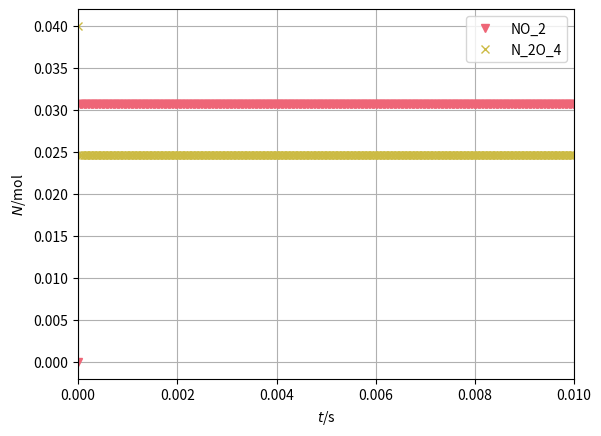

This chart was generated by the following Python code:
from matplotlib.pyplot import *
from numpy import *
from numpy.linalg import norm
from numpy import array as vector
import matplotlib.pyplot as plt
### Time integration of dimerization-dissociation reaction
## Coordinates (t)

## Constants
V = 0.001   # m**3: volume
C1 = 4.2e5  # m^3/(mol*s): factor  2NO2 -> N2O4
C2 = 1.6e7  # 1/s: factor  N2O4 -> 2NO2

## Initial conditions
t = 0          # s: time
N_NO2 = 0.00   # mol: amount NO2
N_N2O4 = 0.04  # mol: amount N2O4

## Boundary conditions
J_NO2 = 0   # mol/s: influx of NO2
J_N2O4 = 0  # mol/s: influx of N2O4

## Time-iteration parameters
## uncomment these for longer time integration
t1 = 0.01  # s: final time
dt = 1e-8  # s: time step
## uncomment these for shorter time integration
# t1 = 2e-7   # s: final time
# dt = 1e-10  # s: time step #@

## Plotting
dtplot = t1/360  # time interval between plots
tplot = dtplot   # time for next plot
figure
plot(t, N_NO2, 'v', color = '#EE6677')
plot(t, N_N2O4, 'x', color = '#CCBB44')
legend(['NO_2', 'N_2O_4'])
xlim([0, t1])
xlabel('${\it t}$/s'); ylabel('${\it N}$/mol')
grid(True) #@

## Numerical time integration
while t < t1:
  ## constitutive relations: rates of conversion
  xidot1 = C1 * (N_NO2)**2 / V
  xidot2 = C2 * N_N2O4
  ## constitutive relations: rates of formation (supplies)
  R_NO2 = -2 * xidot1 + 2 * xidot2
  R_N2O4 = xidot1 - xidot2

  ## step forward in time with balance laws
  t = t + dt
  N_NO2 = N_NO2 + (J_NO2 + R_NO2) * dt
  N_N2O4 = N_N2O4 + (J_N2O4 + R_N2O4) * dt #@

  ## plot
  if t > tplot:
    plot(t, N_NO2, 'v', color = '#EE6677')
    plot(t, N_N2O4, 'x', color = '#CCBB44')
    # pause(0.0001) # comment for matplotlib.online
    tplot = tplot + dtplot

plt.show()
